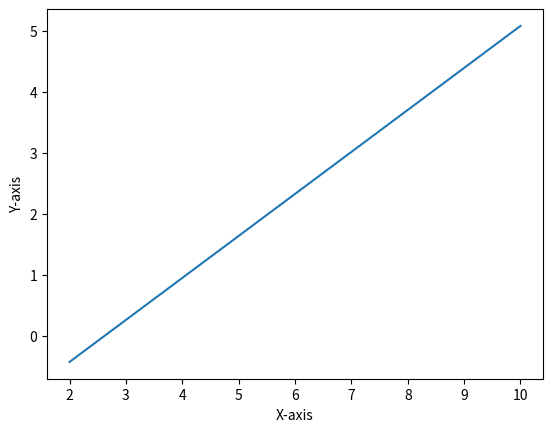

Generate this figure with matplotlib:
import numpy as np
import matplotlib.pyplot as plt

x = np.array([2, 2, 6, 8, 10])
y = np.array([0, 1, 2, 3, 3])

sum_x = sum(x)
sum_y = sum(y)

x_square = x*x
xy = x*y

sum_xy = sum(xy)
sum_x_square = sum(x_square)

SSxx = sum_x_square - (1 / len(x) * sum_x * sum_x)
SSxy = sum_xy - (1 / len(x) * sum_x * sum_y)

x_bar = sum_x / len(x)
y_bar = sum_y / len(y)

beta1 = SSxy / SSxx
beta0 = y_bar - beta1 * x

y_cap = beta1 * x - beta0

print(y_cap)
print(x)

plt.plot(x, y_cap)

plt.xlabel("X-axis")
plt.ylabel("Y-axis")

plt.show()
